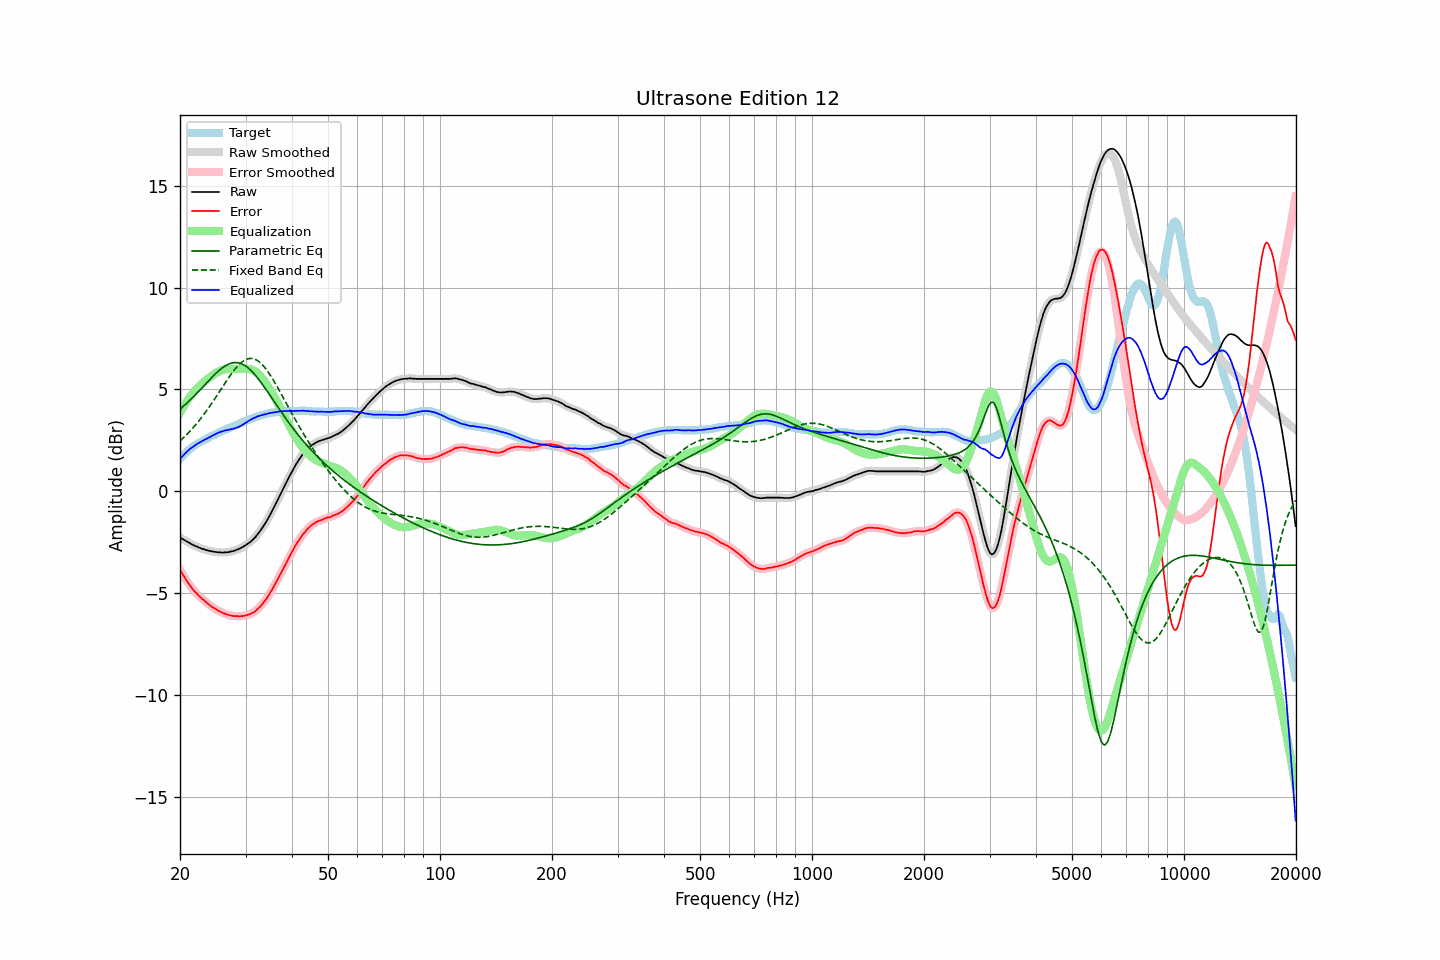

The table this chart was drawn from, first rows:
frequency, raw, error, smoothed, error_smoothed, equalization, parametric_eq, fixed_band_eq, equalized_raw, equalized_smoothed, target
20.00, -2.27, -3.86, -2.27, -3.86, 3.85, 4.03, 2.47, 1.58, 1.58, 1.58
20.20, -2.32, -4.00, -2.32, -3.99, 3.99, 4.10, 2.54, 1.67, 1.67, 1.67
20.40, -2.36, -4.13, -2.37, -4.13, 4.13, 4.17, 2.61, 1.76, 1.76, 1.76
20.61, -2.41, -4.24, -2.41, -4.25, 4.26, 4.24, 2.69, 1.84, 1.84, 1.83
20.81, -2.46, -4.39, -2.46, -4.38, 4.38, 4.31, 2.77, 1.92, 1.92, 1.92
21.02, -2.50, -4.50, -2.50, -4.50, 4.50, 4.38, 2.85, 1.99, 1.99, 2.00
21.23, -2.54, -4.60, -2.55, -4.61, 4.61, 4.46, 2.93, 2.07, 2.06, 2.06
21.44, -2.59, -4.71, -2.59, -4.72, 4.71, 4.53, 3.02, 2.12, 2.12, 2.12
21.66, -2.63, -4.82, -2.63, -4.82, 4.81, 4.61, 3.10, 2.18, 2.18, 2.19
21.87, -2.67, -4.91, -2.67, -4.91, 4.91, 4.69, 3.19, 2.23, 2.24, 2.24
22.09, -2.70, -4.99, -2.70, -5.00, 5.00, 4.77, 3.29, 2.29, 2.29, 2.29
22.31, -2.73, -5.07, -2.74, -5.08, 5.08, 4.85, 3.38, 2.34, 2.34, 2.34
22.54, -2.77, -5.16, -2.77, -5.16, 5.16, 4.94, 3.48, 2.38, 2.39, 2.39
22.76, -2.80, -5.23, -2.80, -5.23, 5.23, 5.02, 3.58, 2.43, 2.43, 2.43
22.99, -2.83, -5.30, -2.83, -5.30, 5.30, 5.10, 3.68, 2.47, 2.47, 2.47
23.22, -2.85, -5.36, -2.86, -5.37, 5.37, 5.19, 3.79, 2.52, 2.51, 2.51
23.45, -2.88, -5.44, -2.88, -5.43, 5.44, 5.27, 3.90, 2.55, 2.56, 2.56
23.69, -2.90, -5.50, -2.90, -5.50, 5.50, 5.36, 4.01, 2.60, 2.60, 2.60
23.92, -2.92, -5.56, -2.92, -5.56, 5.56, 5.44, 4.12, 2.64, 2.64, 2.64
24.16, -2.94, -5.63, -2.94, -5.62, 5.62, 5.52, 4.23, 2.68, 2.68, 2.69
24.40, -2.95, -5.68, -2.96, -5.68, 5.68, 5.61, 4.35, 2.72, 2.72, 2.73
24.65, -2.97, -5.73, -2.97, -5.73, 5.73, 5.69, 4.47, 2.76, 2.76, 2.75
24.89, -2.98, -5.78, -2.98, -5.78, 5.78, 5.76, 4.58, 2.80, 2.80, 2.79
25.14, -2.99, -5.83, -2.99, -5.83, 5.83, 5.84, 4.70, 2.84, 2.84, 2.83
25.39, -3.00, -5.88, -3.00, -5.87, 5.88, 5.91, 4.83, 2.87, 2.88, 2.87
25.65, -3.00, -5.91, -3.01, -5.92, 5.91, 5.98, 4.95, 2.91, 2.91, 2.91
25.91, -3.01, -5.95, -3.01, -5.95, 5.95, 6.04, 5.07, 2.93, 2.94, 2.94
26.16, -3.01, -5.99, -3.01, -5.99, 5.97, 6.10, 5.19, 2.96, 2.96, 2.98
26.43, -3.00, -6.01, -3.01, -6.02, 5.99, 6.15, 5.31, 2.98, 2.98, 3.01
26.69, -3.00, -6.05, -3.00, -6.05, 6.00, 6.19, 5.43, 3.00, 3.00, 3.05
26.96, -2.99, -6.08, -2.99, -6.07, 6.01, 6.24, 5.54, 3.01, 3.02, 3.09
27.23, -2.97, -6.09, -2.98, -6.10, 6.01, 6.27, 5.66, 3.03, 3.03, 3.12
27.50, -2.95, -6.11, -2.96, -6.11, 6.01, 6.29, 5.77, 3.05, 3.05, 3.16
27.77, -2.94, -6.13, -2.94, -6.12, 6.00, 6.31, 5.87, 3.06, 3.07, 3.19
28.05, -2.91, -6.14, -2.91, -6.13, 6.00, 6.32, 5.98, 3.09, 3.09, 3.22
28.33, -2.88, -6.13, -2.89, -6.14, 6.00, 6.32, 6.07, 3.12, 3.11, 3.24
28.62, -2.85, -6.14, -2.85, -6.14, 6.00, 6.31, 6.16, 3.15, 3.15, 3.28
28.90, -2.82, -6.14, -2.82, -6.14, 6.00, 6.29, 6.24, 3.18, 3.18, 3.32
29.19, -2.78, -6.13, -2.78, -6.14, 6.00, 6.27, 6.31, 3.22, 3.22, 3.35
29.48, -2.73, -6.13, -2.74, -6.13, 6.00, 6.23, 6.37, 3.27, 3.27, 3.40
29.78, -2.69, -6.11, -2.69, -6.11, 6.01, 6.19, 6.43, 3.32, 3.32, 3.42
30.08, -2.64, -6.10, -2.64, -6.10, 6.01, 6.14, 6.46, 3.37, 3.37, 3.46
30.38, -2.58, -6.07, -2.59, -6.08, 6.01, 6.08, 6.50, 3.43, 3.42, 3.49
30.68, -2.53, -6.06, -2.53, -6.05, 6.00, 6.01, 6.51, 3.47, 3.47, 3.52
30.99, -2.47, -6.02, -2.47, -6.02, 5.98, 5.94, 6.52, 3.51, 3.51, 3.54
31.30, -2.40, -5.98, -2.40, -5.98, 5.96, 5.86, 6.52, 3.55, 3.55, 3.58
31.61, -2.32, -5.93, -2.33, -5.93, 5.92, 5.78, 6.50, 3.60, 3.60, 3.61
31.93, -2.24, -5.88, -2.24, -5.87, 5.87, 5.69, 6.47, 3.63, 3.63, 3.64
32.24, -2.14, -5.80, -2.14, -5.81, 5.81, 5.59, 6.43, 3.67, 3.67, 3.66
32.57, -2.04, -5.73, -2.04, -5.73, 5.74, 5.49, 6.37, 3.70, 3.70, 3.69
32.89, -1.93, -5.66, -1.93, -5.65, 5.66, 5.39, 6.31, 3.72, 3.72, 3.72
33.22, -1.82, -5.56, -1.82, -5.56, 5.56, 5.28, 6.23, 3.74, 3.74, 3.74
33.55, -1.70, -5.46, -1.71, -5.47, 5.47, 5.17, 6.15, 3.76, 3.76, 3.76
33.89, -1.58, -5.36, -1.58, -5.36, 5.36, 5.05, 6.05, 3.78, 3.78, 3.78
34.23, -1.45, -5.26, -1.45, -5.25, 5.25, 4.94, 5.95, 3.79, 3.80, 3.81
34.57, -1.30, -5.13, -1.31, -5.13, 5.13, 4.82, 5.84, 3.83, 3.82, 3.82
34.92, -1.16, -5.00, -1.16, -5.00, 5.00, 4.71, 5.72, 3.84, 3.84, 3.83
35.27, -1.02, -4.87, -1.01, -4.87, 4.87, 4.59, 5.59, 3.85, 3.85, 3.86
35.62, -0.86, -4.73, -0.86, -4.73, 4.73, 4.47, 5.47, 3.87, 3.87, 3.87
35.97, -0.71, -4.59, -0.71, -4.59, 4.59, 4.35, 5.33, 3.88, 3.88, 3.88
... 635 more rows
